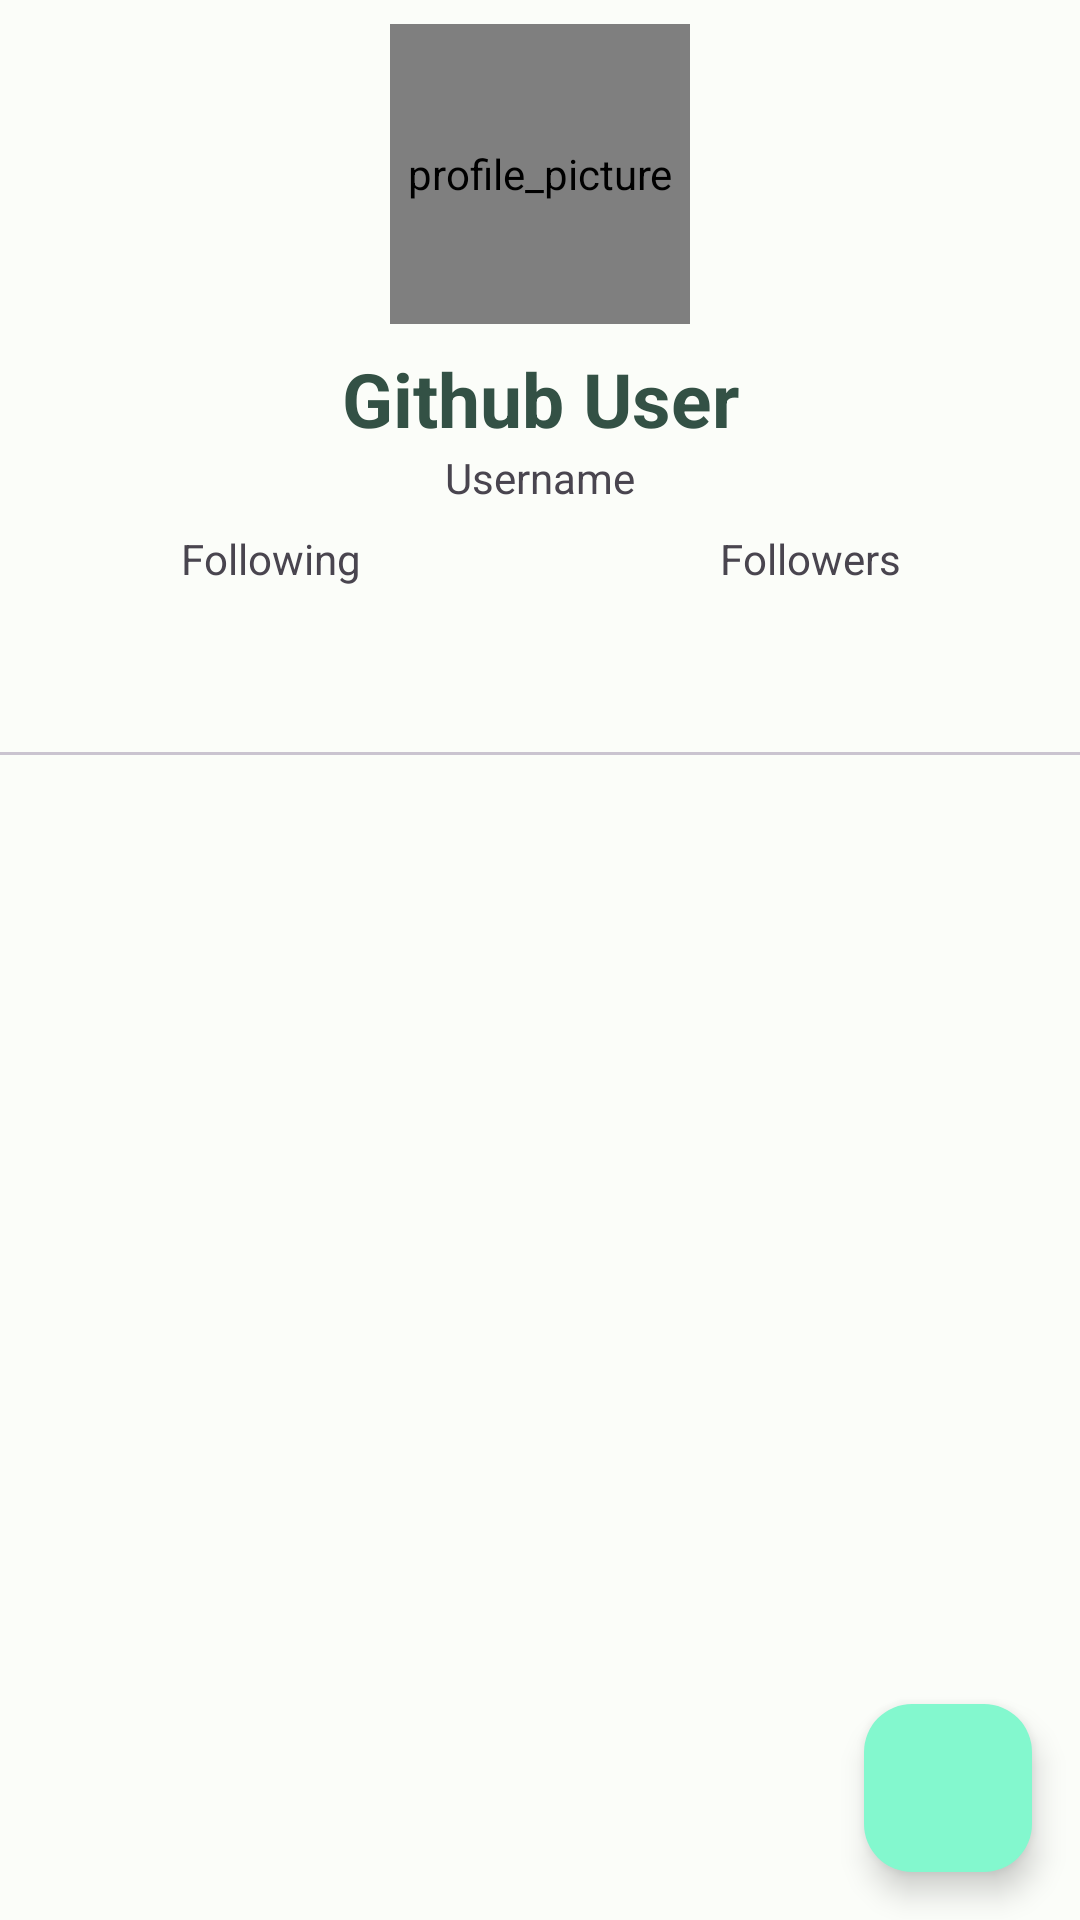

This screen was rendered from an Android layout file. Write that file and the resources it references.
<!-- AndroidManifest.xml: application theme Theme.GithubUser -->
<!-- res/layout/activity_detail_user.xml -->
<?xml version="1.0" encoding="utf-8"?>
<androidx.constraintlayout.widget.ConstraintLayout xmlns:android="http://schemas.android.com/apk/res/android"
    xmlns:app="http://schemas.android.com/apk/res-auto"
    xmlns:tools="http://schemas.android.com/tools"
    android:layout_width="match_parent"
    android:layout_height="match_parent"
    android:layout_margin="16dp"
    tools:context=".ui.detail.DetailUserActivity">

    <de.hdodenhof.circleimageview.CircleImageView
        android:id="@+id/iv_user_profile"
        android:layout_width="100dp"
        android:layout_height="100dp"
        android:layout_marginTop="8dp"
        android:contentDescription="@string/profile_picture"
        app:layout_constraintEnd_toEndOf="parent"
        app:layout_constraintStart_toStartOf="parent"
        app:layout_constraintTop_toTopOf="parent" />

    <TextView
        android:id="@+id/tv_name_detail"
        android:layout_width="0dp"
        android:layout_height="wrap_content"
        android:layout_marginTop="8dp"
        android:gravity="center"
        android:text="@string/app_name"
        android:textColor="@color/seed"
        android:textSize="25sp"
        android:textStyle="bold"
        app:layout_constraintEnd_toEndOf="parent"
        app:layout_constraintStart_toStartOf="parent"
        app:layout_constraintTop_toBottomOf="@+id/iv_user_profile" />

    <TextView
        android:id="@+id/tv_username_detail"
        android:layout_width="0dp"
        android:layout_height="wrap_content"
        android:gravity="center"
        android:text="@string/username"
        app:layout_constraintEnd_toEndOf="parent"
        app:layout_constraintStart_toStartOf="parent"
        app:layout_constraintTop_toBottomOf="@+id/tv_name_detail" />

    <TextView
        android:id="@+id/tv_followers"
        android:layout_width="0dp"
        android:layout_height="wrap_content"
        android:layout_marginTop="8dp"
        android:gravity="center"
        android:text="@string/followers_display"
        app:layout_constraintEnd_toEndOf="parent"
        app:layout_constraintStart_toEndOf="@+id/tv_following"
        app:layout_constraintTop_toBottomOf="@+id/tv_username_detail" />

    <TextView
        android:id="@+id/tv_following"
        android:layout_width="0dp"
        android:layout_height="wrap_content"
        android:layout_marginTop="8dp"
        android:gravity="center"
        android:text="@string/following_display"
        app:layout_constraintEnd_toStartOf="@+id/tv_followers"
        app:layout_constraintStart_toStartOf="parent"
        app:layout_constraintTop_toBottomOf="@+id/tv_username_detail" />

    <com.google.android.material.tabs.TabLayout
        android:id="@+id/tl_user"
        android:layout_width="0dp"
        android:layout_height="wrap_content"
        android:layout_marginTop="8dp"
        app:layout_constraintEnd_toEndOf="parent"
        app:layout_constraintStart_toStartOf="parent"
        app:layout_constraintTop_toBottomOf="@+id/tv_following" />

    <androidx.viewpager2.widget.ViewPager2
        android:id="@+id/vp_user"
        android:layout_width="0dp"
        android:layout_height="0dp"
        app:layout_constraintBottom_toBottomOf="parent"
        app:layout_constraintEnd_toEndOf="parent"
        app:layout_constraintStart_toStartOf="parent"
        app:layout_constraintTop_toBottomOf="@+id/tl_user" />

    <ProgressBar
        android:id="@+id/progressBar2"
        style="?android:attr/progressBarStyle"
        android:layout_width="wrap_content"
        android:layout_height="wrap_content"
        app:layout_constraintBottom_toBottomOf="parent"
        app:layout_constraintEnd_toEndOf="parent"
        app:layout_constraintHorizontal_bias="0.498"
        app:layout_constraintStart_toStartOf="parent"
        app:layout_constraintTop_toTopOf="@+id/iv_user_profile"
        app:layout_constraintVertical_bias="0.037" />

    <com.google.android.material.floatingactionbutton.FloatingActionButton
        android:id="@+id/fab_favorite"
        android:layout_width="wrap_content"
        android:layout_height="wrap_content"
        android:layout_margin="16dp"
        android:contentDescription="@string/favorite"
        android:src="@drawable/baseline_favorite_border_24"
        app:layout_constraintBottom_toBottomOf="parent"
        app:layout_constraintEnd_toEndOf="parent" />
</androidx.constraintlayout.widget.ConstraintLayout>
<!-- resources referenced by this layout -->
<resources>
  <color name="seed">#335145</color>
  <string name="app_name">Github User</string>
  <string name="favorite">Favorite</string>
  <string name="followers_display">Followers</string>
  <string name="following_display">Following</string>
  <string name="profile_picture">profile_picture</string>
  <string name="username">Username</string>
  <style name="Theme.GithubUser" parent="Base.Theme.GithubUser" />
  <color name="md_theme_light_primary">#006C51</color>
  <color name="md_theme_light_onPrimary">#FFFFFF</color>
  <color name="md_theme_light_primaryContainer">#83F8CE</color>
  <color name="md_theme_light_onPrimaryContainer">#002116</color>
  <color name="md_theme_light_secondary">#4C6359</color>
  <color name="md_theme_light_onSecondary">#FFFFFF</color>
  <color name="md_theme_light_secondaryContainer">#CEE9DB</color>
  <color name="md_theme_light_onSecondaryContainer">#082018</color>
  <color name="md_theme_light_tertiary">#3F6375</color>
  <color name="md_theme_light_onTertiary">#FFFFFF</color>
  <color name="md_theme_light_tertiaryContainer">#C2E8FD</color>
  <color name="md_theme_light_onTertiaryContainer">#001E2B</color>
  <color name="md_theme_light_error">#BA1A1A</color>
  <color name="md_theme_light_errorContainer">#FFDAD6</color>
  <color name="md_theme_light_onError">#FFFFFF</color>
  <color name="md_theme_light_onErrorContainer">#410002</color>
  <color name="md_theme_light_background">#FBFDF9</color>
  <color name="md_theme_light_onBackground">#191C1A</color>
  <color name="md_theme_light_surface">#FBFDF9</color>
  <color name="md_theme_light_onSurface">#191C1A</color>
  <color name="md_theme_light_surfaceVariant">#DBE5DE</color>
  <color name="md_theme_light_onSurfaceVariant">#404944</color>
  <color name="md_theme_light_outline">#707974</color>
  <color name="md_theme_light_inverseOnSurface">#EFF1EE</color>
  <color name="md_theme_light_inverseSurface">#2E312F</color>
  <color name="md_theme_light_inversePrimary">#65DBB3</color>
</resources>
